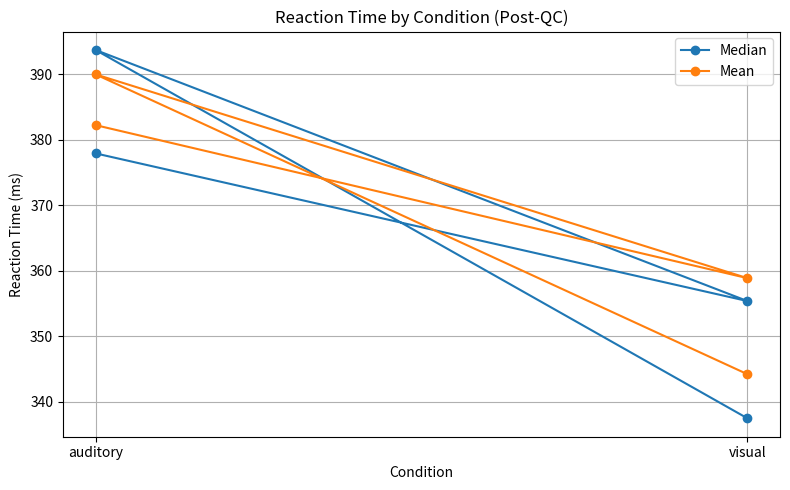

Write Python code to recreate this figure.
"""
Mini Project: Neuro Data Pipeline (QC → Aggregation → Outputs)

Goal:
- Simulate trial-level neuro/behavioral data
- Apply trial-level QC
- Apply subject-level QC
- Aggregate ONLY after QC
- Produce defensible subject-level outputs
"""

import matplotlib.pyplot as plt
import pandas as pd
import numpy as np

# -----------------------------
# STEP 1 — RAW DATA (SIMULATED)
# -----------------------------
np.random.seed(42)

subjects = ["S01", "S02"]
conditions = ["visual", "auditory"]

rows = []
trial_id = 1

for subj in subjects:
    for cond in conditions:
        for _ in range(12):
            rt = np.random.normal(350 if cond == "visual" else 400, 30)
            rows.append({
                "subject": subj,
                "condition": cond,
                "trial": trial_id,
                "rt": rt
            })
            trial_id += 1

# Inject known bad trials (sanity checks)
rows.append({"subject": "S01", "condition": "visual",
            "trial": trial_id, "rt": 9000})
trial_id += 1
rows.append({"subject": "S02", "condition": "auditory",
            "trial": trial_id, "rt": -50})

df = pd.DataFrame(rows)

print("\nRAW DATA SUMMARY:")
print(df["rt"].describe())

# -----------------------------
# STEP 2 — TRIAL-LEVEL QC
# -----------------------------
RT_MIN = 150
RT_MAX = 1500

df["qc_flag"] = True
df["qc_reason"] = None

df.loc[df["rt"].isna(), ["qc_flag", "qc_reason"]] = (False, "missing_rt")
df.loc[df["rt"] < 0, ["qc_flag", "qc_reason"]] = (False, "negative_rt")
df.loc[(df["rt"] >= 0) & (df["rt"] < RT_MIN), [
    "qc_flag", "qc_reason"]] = (False, "rt_too_fast")
df.loc[df["rt"] > RT_MAX, ["qc_flag", "qc_reason"]] = (False, "rt_too_slow")

print("\nTRIAL QC FLAG COUNTS:")
print(df["qc_flag"].value_counts(dropna=False))

print("\nTRIAL QC — REJECTED TRIALS:")
print(
    df.loc[df["qc_flag"] == False,
           ["subject", "condition", "trial", "rt", "qc_reason"]]
)

# -----------------------------
# STEP 3 — SUBJECT-LEVEL QC
# -----------------------------
valid_trials = df[df["qc_flag"]]

subject_qc = (
    valid_trials
    .groupby("subject")
    .size()
    .reset_index(name="n_valid_trials")
)

MIN_TRIALS = 10
valid_subjects = subject_qc.loc[
    subject_qc["n_valid_trials"] >= MIN_TRIALS,
    "subject"
]

print("\nSUBJECT-LEVEL QC:")
print(subject_qc)

# -----------------------------
# STEP 4 — FINAL VALID DATASET
# -----------------------------
final_df = valid_trials[valid_trials["subject"].isin(valid_subjects)]

print("\nFINAL DATASET SIZE:", len(final_df))

# -----------------------------
# STEP 5 — AGGREGATION (JUDGMENT ZONE)
# -----------------------------
agg_median = (
    final_df
    .groupby(["subject", "condition"])["rt"]
    .median()
    .reset_index(name="median_rt")
)

agg_mean = (
    final_df
    .groupby(["subject", "condition"])["rt"]
    .mean()
    .reset_index(name="mean_rt")
)

print("\nAGGREGATED RESULTS (MEDIAN):")
print(agg_median)

print("\nAGGREGATED RESULTS (MEAN):")
print(agg_mean)

# -----------------------------
# STEP 6 — INTERPRETATION
# -----------------------------
print("""
INTERPRETATION NOTES:
- Trial-level QC removed impossible RTs (-50, 9000)
- Subject-level QC ensures sufficient valid data
- Aggregation happens ONLY after QC
- Median is safer under skew/outliers than mean
- These outputs are defensible and ML-ready
""")

# ---------------------------------------
# STEP 7 - VISUALIZATION (AFTER QC)
# ---------------------------------------


plt.figure(figsize=(8, 5))

for stat, df_plot in [
    ("Median", agg_median),
    ("Mean", agg_mean)
]:
    plt.plot(
        df_plot["condition"],
        df_plot.iloc[:, 2],  # median_rt or mean_rt
        marker="o",
        label=stat
    )

plt.title("Reaction Time by Condition (Post-QC)")
plt.xlabel("Condition")
plt.ylabel("Reaction Time (ms)")
plt.legend()
plt.grid(True)

plt.tight_layout()
plt.show()
